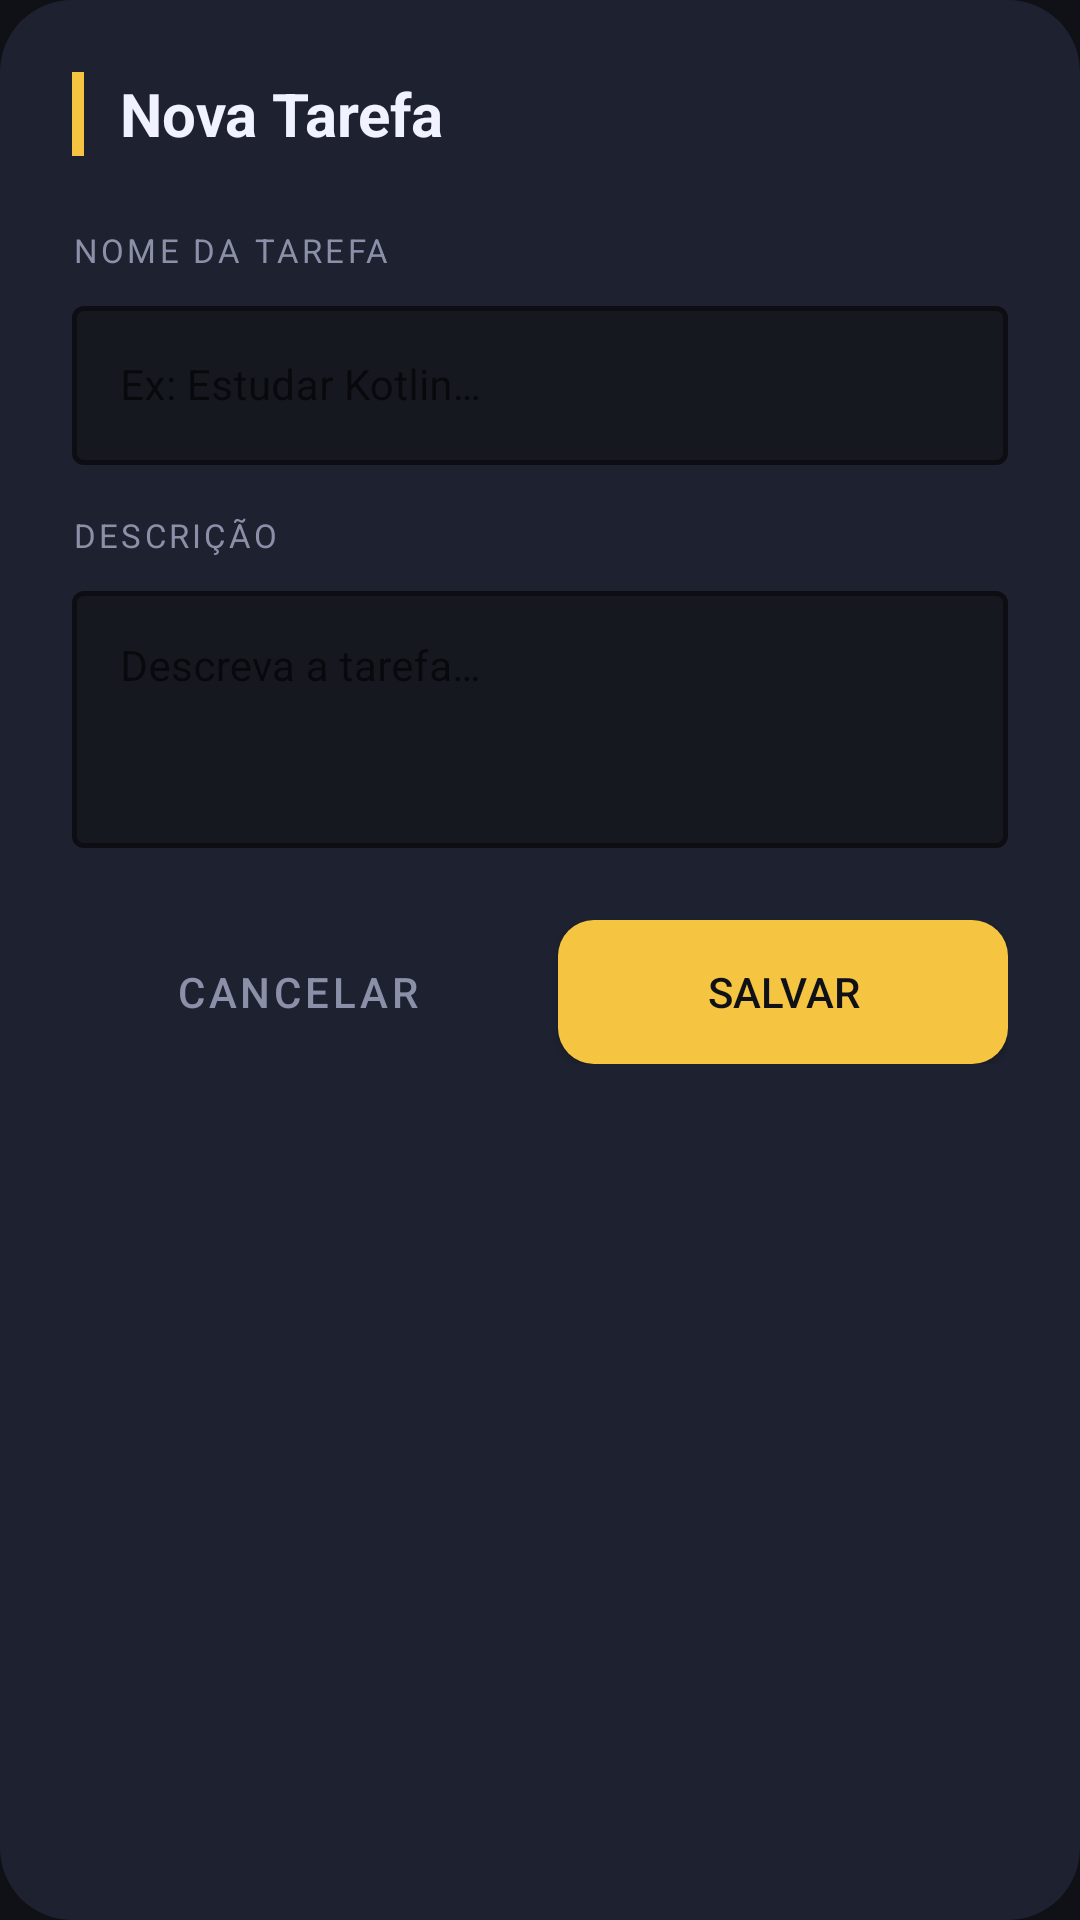

Produce the Android XML layout that renders to this screen, including the resource entries it uses.
<!-- AndroidManifest.xml: application theme Theme.AppTodoList -->
<!-- res/layout/dialog_add_task.xml -->
<?xml version="1.0" encoding="utf-8"?>
<LinearLayout
    xmlns:android="http://schemas.android.com/apk/res/android"
    xmlns:app="http://schemas.android.com/apk/res-auto"
    android:layout_width="match_parent"
    android:layout_height="wrap_content"
    android:orientation="vertical"
    android:background="@drawable/bg_dialog"
    android:padding="24dp">

    <LinearLayout
        android:layout_width="match_parent"
        android:layout_height="wrap_content"
        android:orientation="horizontal"
        android:gravity="center_vertical"
        android:layout_marginBottom="24dp">

        <View
            android:layout_width="4dp"
            android:layout_height="28dp"
            android:background="@color/text_accent"
            android:layout_marginEnd="12dp"/>

        <TextView
            android:layout_width="wrap_content"
            android:layout_height="wrap_content"
            android:text="@string/dialog_title"
            android:textColor="@color/text_primary"
            android:textSize="20sp"
            android:textStyle="bold"/>
    </LinearLayout>

    <TextView
        android:layout_width="wrap_content"
        android:layout_height="wrap_content"
        android:text="@string/label_task_name"
        android:textColor="@color/text_secondary"
        android:textSize="11sp"
        android:textAllCaps="true"
        android:letterSpacing="0.1"
        android:layout_marginBottom="6dp"/>

    <com.google.android.material.textfield.TextInputLayout
        android:layout_width="match_parent"
        android:layout_height="wrap_content"
        style="@style/Widget.MaterialComponents.TextInputLayout.OutlinedBox"
        app:boxStrokeColor="@color/input_stroke"
        app:boxStrokeWidth="1.5dp"
        app:hintTextColor="@color/text_hint"
        app:boxBackgroundColor="@color/bg_input"
        android:layout_marginBottom="16dp">

        <com.google.android.material.textfield.TextInputEditText
            android:id="@+id/etTaskName"
            android:layout_width="match_parent"
            android:layout_height="wrap_content"
            android:hint="@string/hint_task_name"
            android:textColor="@color/text_primary"
            android:textColorHint="@color/text_hint"
            android:inputType="textCapSentences"
            android:textSize="14sp"
            android:maxLines="1"/>
    </com.google.android.material.textfield.TextInputLayout>

    <TextView
        android:layout_width="wrap_content"
        android:layout_height="wrap_content"
        android:text="@string/label_task_desc"
        android:textColor="@color/text_secondary"
        android:textSize="11sp"
        android:textAllCaps="true"
        android:letterSpacing="0.1"
        android:layout_marginBottom="6dp"/>

    <com.google.android.material.textfield.TextInputLayout
        android:layout_width="match_parent"
        android:layout_height="wrap_content"
        style="@style/Widget.MaterialComponents.TextInputLayout.OutlinedBox"
        app:boxStrokeColor="@color/input_stroke"
        app:boxStrokeWidth="1.5dp"
        app:hintTextColor="@color/text_hint"
        app:boxBackgroundColor="@color/bg_input"
        android:layout_marginBottom="24dp">

        <com.google.android.material.textfield.TextInputEditText
            android:id="@+id/etTaskDescription"
            android:layout_width="match_parent"
            android:layout_height="wrap_content"
            android:hint="@string/hint_task_desc"
            android:textColor="@color/text_primary"
            android:textColorHint="@color/text_hint"
            android:inputType="textCapSentences|textMultiLine"
            android:textSize="14sp"
            android:minLines="3"
            android:maxLines="5"
            android:gravity="top"/>
    </com.google.android.material.textfield.TextInputLayout>

    <LinearLayout
        android:layout_width="match_parent"
        android:layout_height="wrap_content"
        android:orientation="horizontal">

        <Button
            android:id="@+id/btnCancel"
            style="@style/Widget.MaterialComponents.Button.OutlinedButton"
            android:layout_width="0dp"
            android:layout_height="48dp"
            android:layout_weight="1"
            android:text="@string/btn_cancel"
            android:textColor="@color/text_secondary"
            app:strokeColor="@color/divider_color"
            app:cornerRadius="12dp"/>

        <View android:layout_width="12dp" android:layout_height="match_parent"/>

        <Button
            android:id="@+id/btnSave"
            android:layout_width="0dp"
            android:layout_height="48dp"
            android:layout_weight="1"
            android:text="@string/btn_save"
            android:textColor="@color/bg_primary"
            android:background="@drawable/bg_btn_primary"
            android:insetTop="0dp"
            android:insetBottom="0dp"/>
    </LinearLayout>
</LinearLayout>
<!-- resources referenced by this layout -->
<resources>
  <color name="bg_input">#161820</color>
  <color name="bg_primary">#0F1117</color>
  <color name="divider_color">#2A2D3E</color>
  <color name="input_stroke">#3A3D52</color>
  <color name="text_accent">#F5C542</color>
  <color name="text_hint">#555A72</color>
  <color name="text_primary">#F0F2FF</color>
  <color name="text_secondary">#8B90A8</color>
  <!-- drawable bg_btn_primary (drawable) -->
  <?xml version="1.0" encoding="utf-8"?>
  <selector xmlns:android="http://schemas.android.com/apk/res/android">
      <item android:state_pressed="true">
          <shape android:shape="rectangle">
              <corners android:radius="12dp"/>
              <solid android:color="#D4A832"/>
          </shape>
      </item>
      <item>
          <shape android:shape="rectangle">
              <corners android:radius="12dp"/>
              <solid android:color="#F5C542"/>
          </shape>
      </item>
  </selector>
  <!-- drawable bg_dialog (drawable) -->
  <?xml version="1.0" encoding="utf-8"?>
  <shape xmlns:android="http://schemas.android.com/apk/res/android" android:shape="rectangle">
      <corners android:radius="24dp"/>
      <solid android:color="#1E2130"/>
  </shape>
  <string name="btn_cancel">Cancelar</string>
  <string name="btn_save">Salvar</string>
  <string name="dialog_title">Nova Tarefa</string>
  <string name="hint_task_desc">Descreva a tarefa…</string>
  <string name="hint_task_name">Ex: Estudar Kotlin…</string>
  <string name="label_task_desc">Descrição</string>
  <string name="label_task_name">Nome da tarefa</string>
  <style name="Theme.AppTodoList" parent="Theme.MaterialComponents.DayNight.NoActionBar">
          <item name="colorPrimary">@color/text_accent</item>
          <item name="colorPrimaryVariant">@color/bg_header</item>
          <item name="colorOnPrimary">@color/bg_primary</item>
          <item name="colorSecondary">@color/completed_color</item>
          <item name="colorOnSecondary">@color/bg_primary</item>
          <item name="android:colorBackground">@color/bg_primary</item>
          <item name="android:windowBackground">@color/bg_primary</item>
          <item name="android:statusBarColor">@color/bg_header</item>
          <item name="android:navigationBarColor">@color/bg_primary</item>
          <item name="android:windowLightStatusBar">false</item>
      </style>
  <color name="bg_header">#161820</color>
  <color name="completed_color">#4ADE80</color>
</resources>
